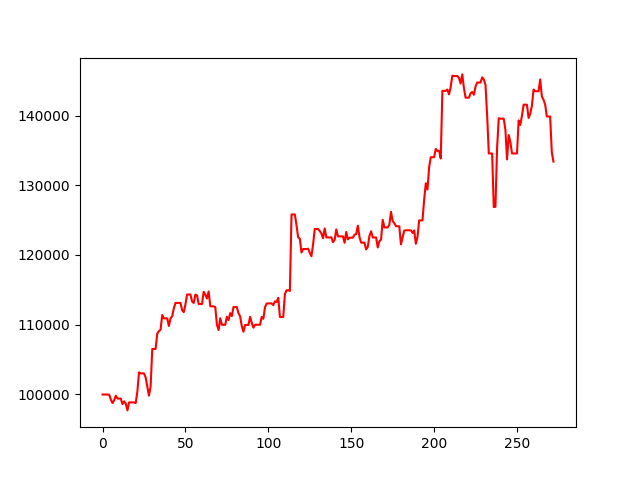

Source data for this figure (header and first rows):
, 0
0, 100000
1, 99996
2, 99988
3, 99984
4, 99979
5, 99269
6, 98762
7, 99166
8, 99822
9, 99421
10, 99416
11, 99413
12, 98617
13, 99012
14, 98707
15, 97717
16, 98865
17, 98865
18, 98864
19, 98863
20, 98769
21, 100433
22, 103176
23, 103022
24, 103022
25, 103021
26, 102441
27, 101099
28, 99820
29, 101176
30, 106528
31, 106527
32, 106525
33, 108721
34, 109079
35, 109283
36, 111400
37, 110912
38, 110912
39, 110911
40, 109822
41, 110912
42, 111207
43, 112352
44, 113128
45, 113127
46, 113126
47, 113125
48, 112097
49, 111800
50, 112908
51, 114333
52, 114332
53, 114332
54, 113347
55, 113120
56, 114321
57, 114208
58, 112968
59, 112967
... 213 more rows
